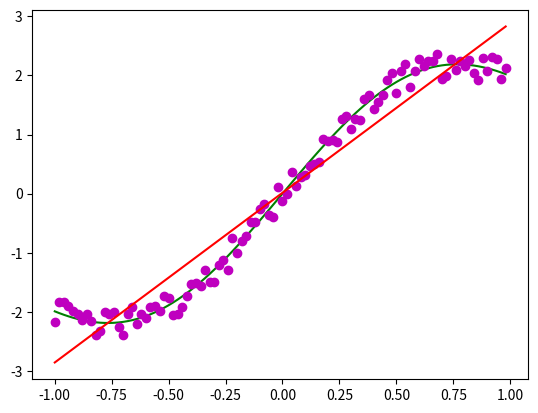

This figure's Python source:
#!/usr/bin/python
# -*- coding: utf-8 -*-
#copyRight by heibanke 

import numpy as np  
import matplotlib.pyplot as plt  

#拟合
def fitting(A,B):
	AATN = np.linalg.inv(A.T.dot(A))
	fac = AATN.dot(A.T).dot(B)
	result = A.dot(fac)
	result = result.reshape(1,len(B))
	return result
def drawLine(X,Y):
	plt.plot(X,Y,'r',linestyle='',marker='.') 

x = np.arange(-1,1,0.02)

y = 2*np.sin(x*2.3)+0.5*x**3

A = np.ones([2,100])
A[0] = x
A = A.T
y1 = y+0.5*(np.random.rand(len(x))-0.5)

B = y1.reshape(len(y1),1)

result = fitting(A,B)
result = result.reshape(100)


plt.plot(x,y,color='g',linestyle='-',marker='') 
plt.plot(x,y1,color='m',linestyle='',marker='o')
plt.plot(x,result,color='r',linestyle='-',marker='')

# 把拟合的曲线在这里画出来

plt.show()